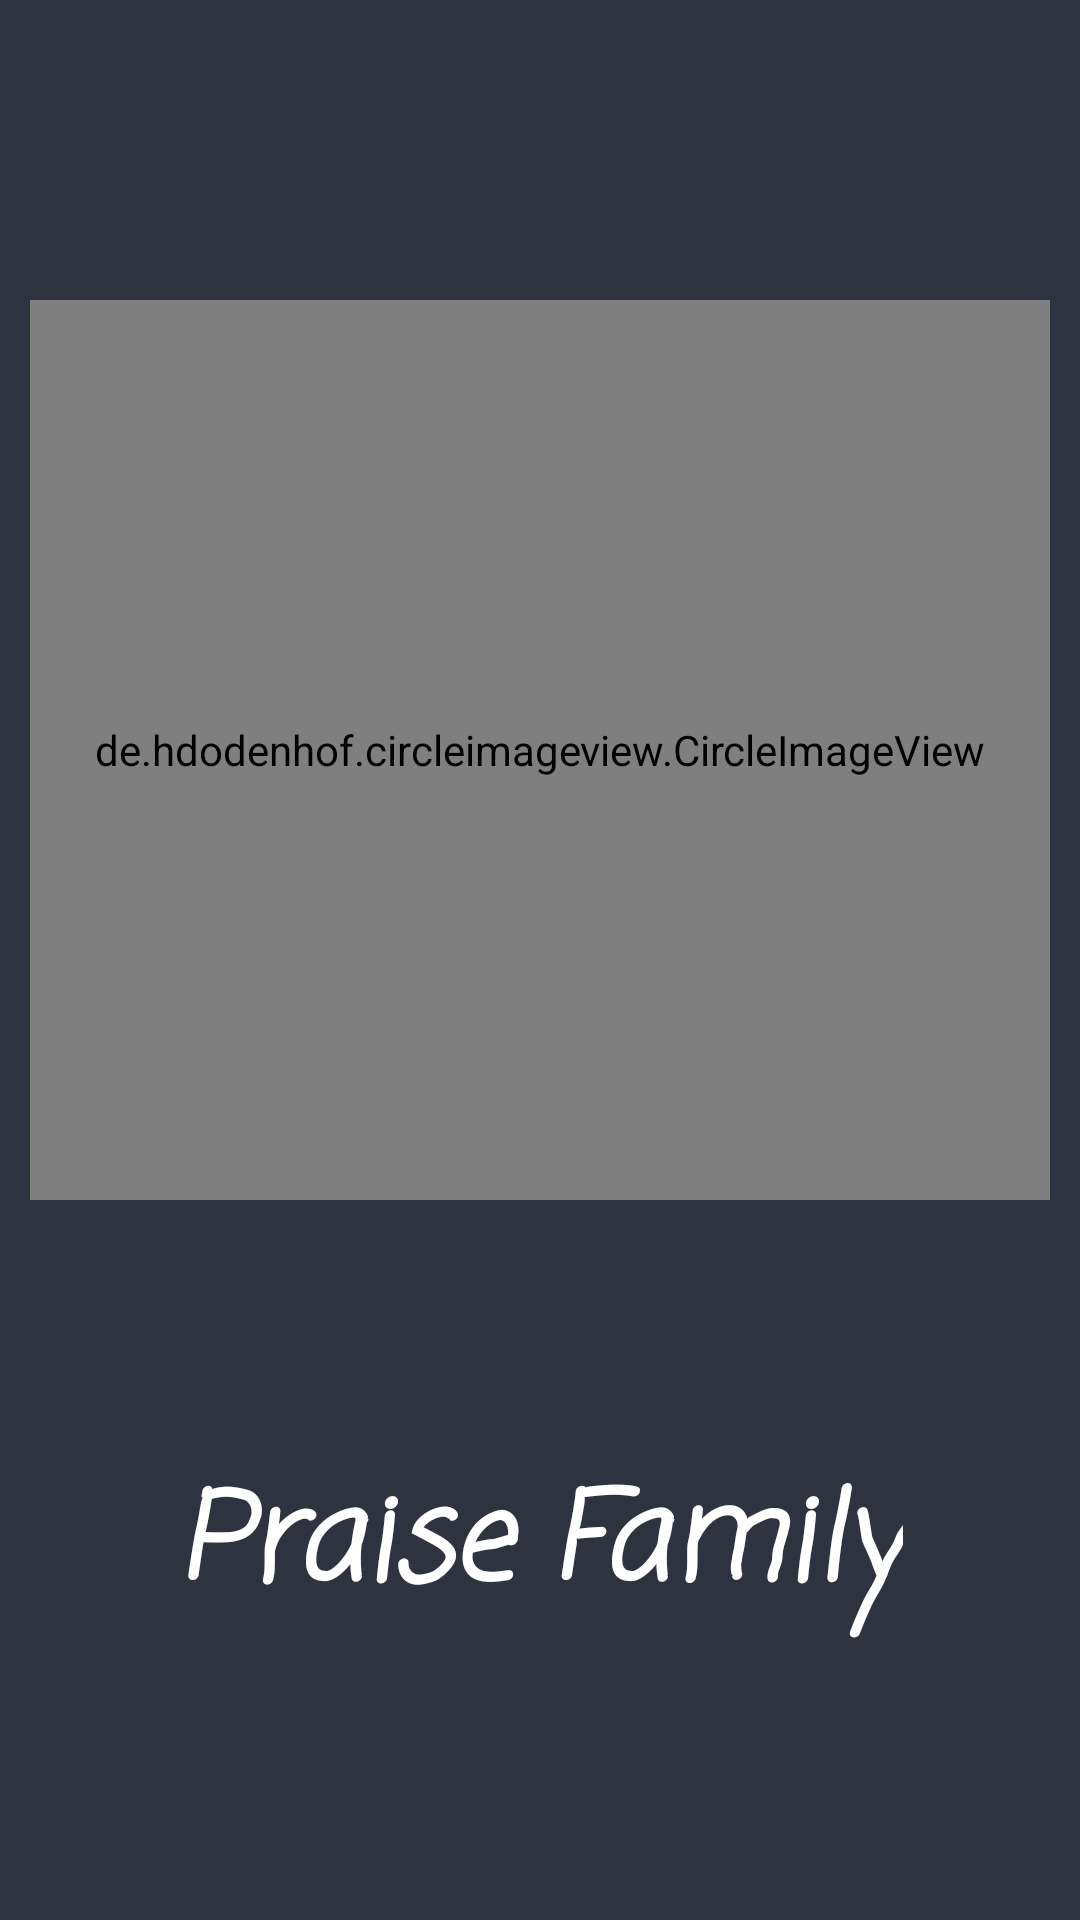

The Android layout XML behind this screen, and the referenced resources:
<!-- AndroidManifest.xml: application theme AppTheme -->
<!-- res/layout/activity_splash.xml -->
<?xml version="1.0" encoding="utf-8"?>
<androidx.constraintlayout.widget.ConstraintLayout xmlns:android="http://schemas.android.com/apk/res/android"
    xmlns:app="http://schemas.android.com/apk/res-auto"
    xmlns:tools="http://schemas.android.com/tools"
    android:layout_width="match_parent"
    android:layout_height="match_parent"
    android:background="@color/back_popup"
    tools:context=".activities.Splash">

    <de.hdodenhof.circleimageview.CircleImageView
        android:id="@+id/imageView"
        android:layout_width="match_parent"
        android:layout_height="300dp"
        android:layout_marginStart="10dp"
        android:layout_marginLeft="10dp"
        android:layout_marginTop="100dp"
        android:layout_marginEnd="10dp"
        android:layout_marginRight="10dp"
        android:src="@drawable/icon"
        android:transitionName="logo_trans"
        app:layout_constraintEnd_toEndOf="parent"
        app:layout_constraintStart_toStartOf="parent"
        app:layout_constraintTop_toTopOf="parent" />

    <TextView
        android:id="@+id/tittle_praise"
        android:layout_width="wrap_content"
        android:layout_height="wrap_content"
        android:text="@string/app_name"
        android:textColor="@color/white"
        android:textStyle="italic|bold"
        android:textSize="40sp"
        android:textAlignment="center"
        android:transitionName="txt_trans"
        app:layout_constraintBottom_toBottomOf="parent"
        app:layout_constraintEnd_toEndOf="parent"
        app:layout_constraintHorizontal_bias="0.498"
        app:layout_constraintStart_toStartOf="parent"
        android:fontFamily="casual"
        app:layout_constraintTop_toBottomOf="@+id/imageView"
        app:layout_constraintVertical_bias="0.474" />
</androidx.constraintlayout.widget.ConstraintLayout>
<!-- resources referenced by this layout -->
<resources>
  <color name="back_popup">#2f333f</color>
  <color name="white">#ffffff</color>
  <!-- drawable icon: png bitmap (drawable-mdpi, 662040 bytes) -->
  <string name="app_name">Praise Family</string>
  <style name="AppTheme" parent="Theme.AppCompat.Light.NoActionBar">
          
          <item name="colorPrimary">@color/black</item>
          <item name="colorPrimaryDark">@color/black</item>
          <item name="colorAccent">@color/black</item>
      </style>
  <color name="black">#000000</color>
</resources>
